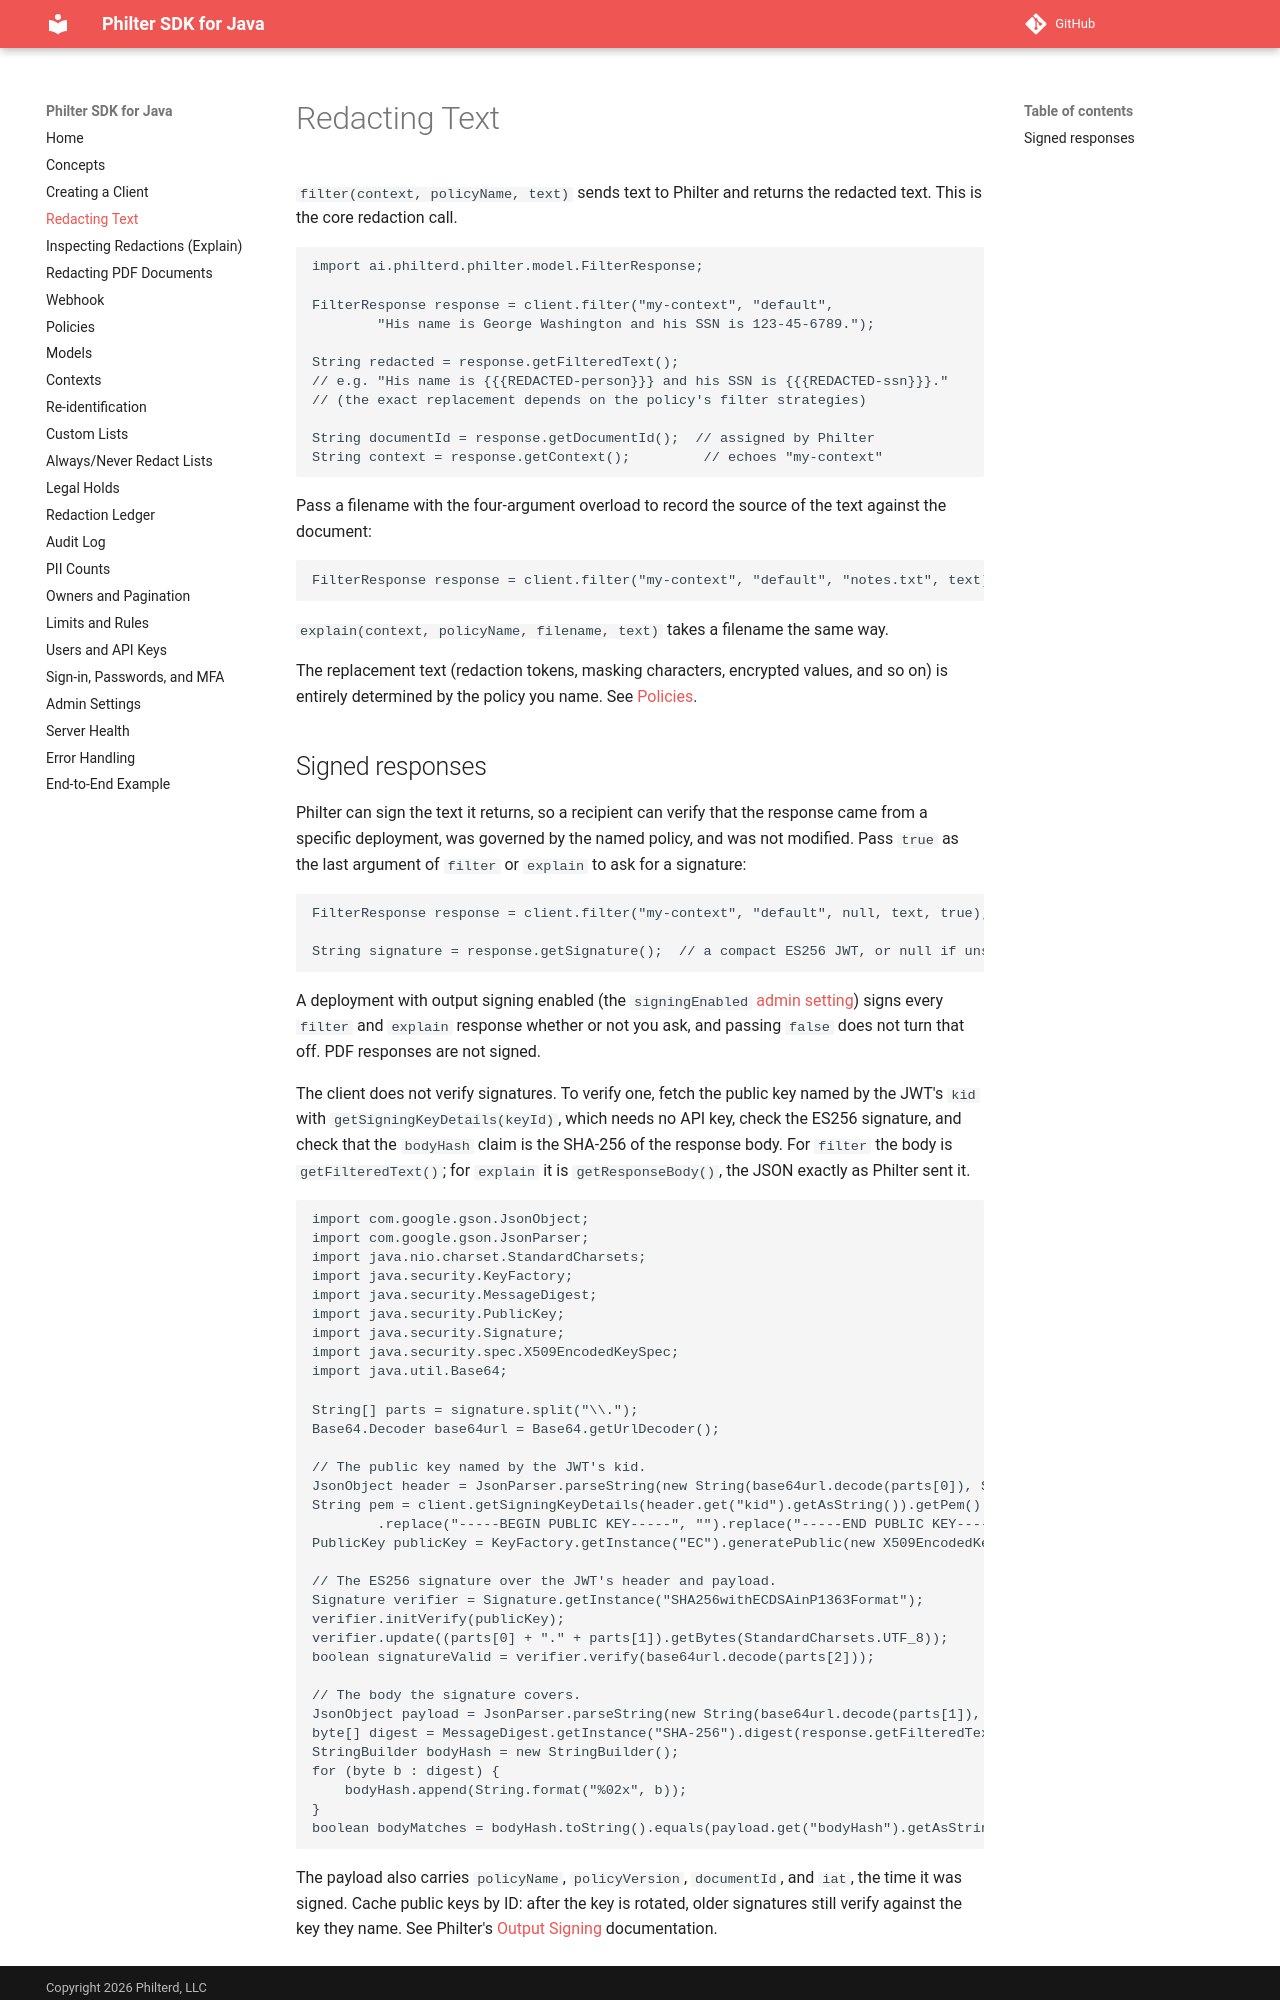

repository: philterd/philter-sdk-java · page: 3.0.0/redacting-text/index.html · generator: mkdocs

# Redacting Text

`filter(context, policyName, text)` sends text to Philter and returns the redacted text. This is the core redaction call.

```java
import ai.philterd.philter.model.FilterResponse;

FilterResponse response = client.filter("my-context", "default",
        "His name is George Washington and his SSN is 123-45-6789.");

String redacted = response.getFilteredText();
// e.g. "His name is {{{REDACTED-person}}} and his SSN is {{{REDACTED-ssn}}}."
// (the exact replacement depends on the policy's filter strategies)

String documentId = response.getDocumentId();  // assigned by Philter
String context = response.getContext();         // echoes "my-context"
```

Pass a filename with the four-argument overload to record the source of the text against the document:

```java
FilterResponse response = client.filter("my-context", "default", "notes.txt", text);
```

`explain(context, policyName, filename, text)` takes a filename the same way.

The replacement text (redaction tokens, masking characters, encrypted values, and so on) is entirely determined by the policy you name. See [Policies](policies.md).
